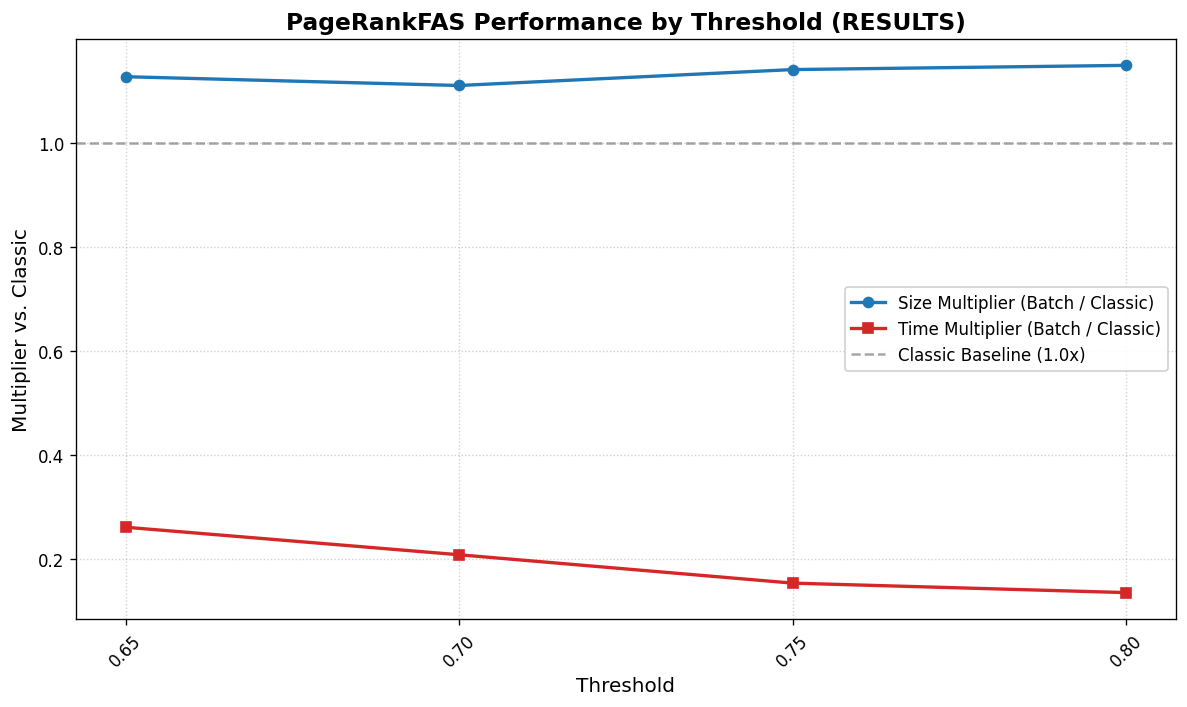

Source data for this figure (header and first rows):
Graph_Name, Exact_FAS_Size, Classic_Size, Classic_Time_s, Batch0.0_Size, Mult_Size_0.65, Batch0.0_Time_s, Mult_Time_0.65, Batch0.05_Size, Mult_Size_0.7, Batch0.05_Time_s, Mult_Time_0.7, Batch0.1_Size, Mult_Size_0.75, Batch0.1_Time_s, Mult_Time_0.75, Batch0.15_Size, Mult_Size_0.8, Batch0.15_Time_s, Mult_Time_0.8
RESULTS, , , , , 1.127, , 0.2614, , 1.11, , 0.2085, , 1.141, , 0.154, , 1.149, , 0.1358
